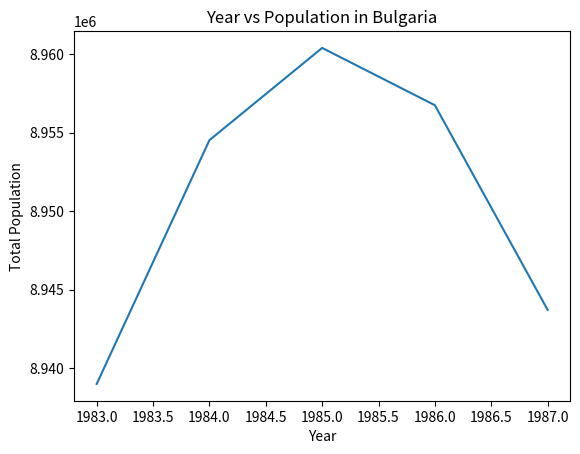

Reproduce this figure in Python.
# [redacted]
# Experiment 4: Demonstration of plotting the data using python.

import matplotlib.pyplot as plt
years = [1983, 1984, 1985, 1986, 1987]
total_populations = [8939007, 8954518, 8960387, 8956741, 8943721]
plt.plot(years, total_populations)
plt.title("Year vs Population in Bulgaria")
plt.xlabel("Year")
plt.ylabel("Total Population")
plt.show()